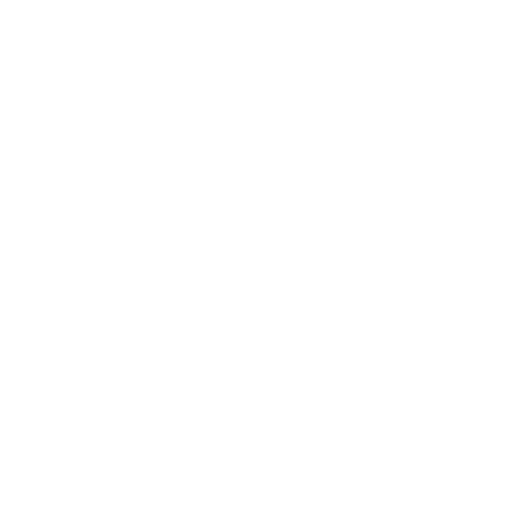
t = 0.00 s
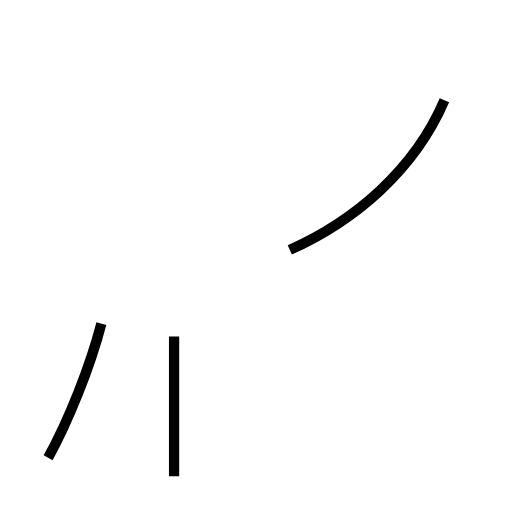
t = 1.48 s
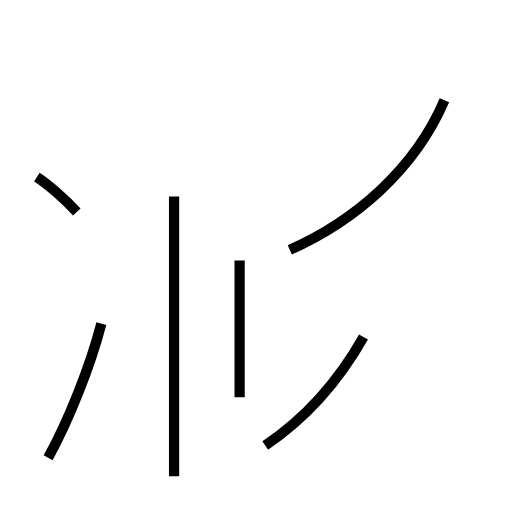
t = 2.88 s
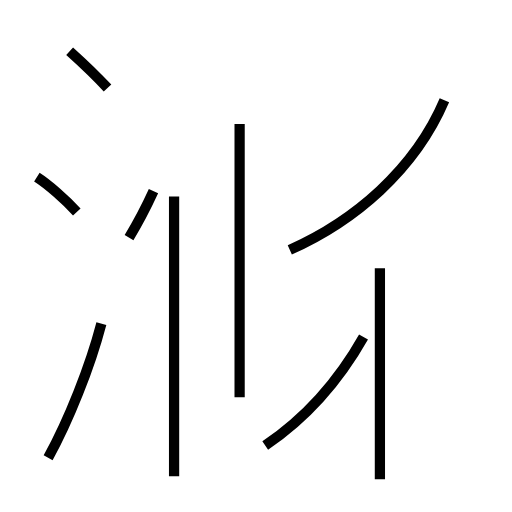
t = 4.20 s
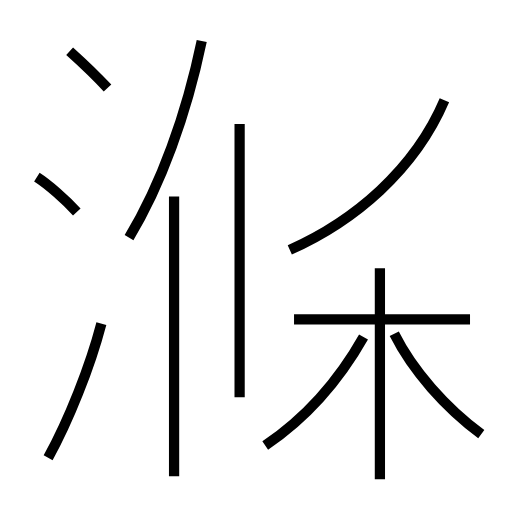
t = 5.58 s
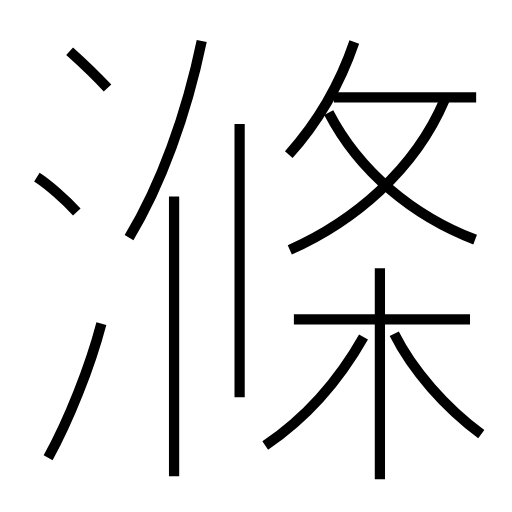
t = 6.96 s

The animated SVG that drew these frames (rendered in a browser with its animation timeline set to each time). Animation: 14 SMIL elements (animate=14); one cycle of 6.96 s.

<?xml version='1.0' encoding='utf-8'?>
<svg viewBox="0.0 -6.0 50.0 50.0" version="1.1" xmlns="http://www.w3.org/2000/svg"><rect x="-1000" y="-1000" width="2000" height="2000" stroke="white" fill="white" /><g style="fill:none;stroke:#000000;stroke-width:1"><path d="M 28.3 -19.6 C 34.6 -22.4 40.5 -27.4 43.4 -34.2 " transform="translate(0.0 38.0)" stroke-dasharray="21.4956582744033" stroke-dashoffset="21.4956582744033"><animate attributeName="stroke-dashoffset" from="21.4956582744033" to="0" dur="0.644869748232099s" begin="0s; anim_end.end" fill="freeze" id="anim0" /></path><path d="M 4.7 0.7 C 6.7 -2.9 8.8 -8.2 9.9 -12.4 " transform="translate(0.0 38.0)" stroke-dasharray="14.125433195909569" stroke-dashoffset="14.125433195909569"><animate attributeName="stroke-dashoffset" from="14.125433195909569" to="0" dur="0.42376299587728705s" begin="anim0.end" fill="freeze" id="anim1" /></path><path d="M 17.0 2.5 L 17.0 -24.8 " transform="translate(0.0 38.0)" stroke-dasharray="27.3" stroke-dashoffset="27.3"><animate attributeName="stroke-dashoffset" from="27.3" to="0" dur="0.819s" begin="anim1.end" fill="freeze" id="anim2" /></path><path d="M 7.5 -23.3 C 6.4 -24.5 4.7 -26.0 3.6 -26.7 " transform="translate(0.0 38.0)" stroke-dasharray="5.185101352398124" stroke-dashoffset="5.185101352398124"><animate attributeName="stroke-dashoffset" from="5.185101352398124" to="0" dur="0.15555304057194372s" begin="anim2.end" fill="freeze" id="anim3" /></path><path d="M 25.9 -0.5 C 29.6 -3.0 32.9 -6.5 35.5 -11.1 " transform="translate(0.0 38.0)" stroke-dasharray="14.430372562482189" stroke-dashoffset="14.430372562482189"><animate attributeName="stroke-dashoffset" from="14.430372562482189" to="0" dur="0.4329111768744657s" begin="anim3.end" fill="freeze" id="anim4" /></path><path d="M 23.4 -5.2 L 23.4 -31.9 " transform="translate(0.0 38.0)" stroke-dasharray="26.7" stroke-dashoffset="26.7"><animate attributeName="stroke-dashoffset" from="26.7" to="0" dur="0.8009999999999999s" begin="anim4.end" fill="freeze" id="anim5" /></path><path d="M 37.1 2.8 L 37.1 -17.8 " transform="translate(0.0 38.0)" stroke-dasharray="20.6" stroke-dashoffset="20.6"><animate attributeName="stroke-dashoffset" from="20.6" to="0" dur="0.618s" begin="anim5.end" fill="freeze" id="anim6" /></path><path d="M 10.5 -35.4 C 9.4 -36.6 7.8 -38.1 6.8 -39.0 " transform="translate(0.0 38.0)" stroke-dasharray="5.164039169038882" stroke-dashoffset="5.164039169038882"><animate attributeName="stroke-dashoffset" from="5.164039169038882" to="0" dur="0.15492117507116646s" begin="anim6.end" fill="freeze" id="anim7" /></path><path d="M 12.6 -20.8 C 15.7 -25.9 18.2 -32.8 19.7 -40.0 " transform="translate(0.0 38.0)" stroke-dasharray="20.563569296322786" stroke-dashoffset="20.563569296322786"><animate attributeName="stroke-dashoffset" from="20.563569296322786" to="0" dur="0.6169070788896835s" begin="anim7.end" fill="freeze" id="anim8" /></path><path d="M 47.0 -1.6 C 43.5 -4.2 40.3 -7.8 38.5 -11.4 " transform="translate(0.0 38.0)" stroke-dasharray="13.083384136228547" stroke-dashoffset="13.083384136228547"><animate attributeName="stroke-dashoffset" from="13.083384136228547" to="0" dur="0.3925015240868564s" begin="anim8.end" fill="freeze" id="anim9" /></path><path d="M 45.9 -12.8 L 28.7 -12.8 " transform="translate(0.0 38.0)" stroke-dasharray="17.2" stroke-dashoffset="17.2"><animate attributeName="stroke-dashoffset" from="17.2" to="0" dur="0.516s" begin="anim9.end" fill="freeze" id="anim10" /></path><path d="M 28.2 -28.9 C 30.9 -31.9 33.2 -35.8 34.6 -39.9 " transform="translate(0.0 38.0)" stroke-dasharray="12.809878815480971" stroke-dashoffset="12.809878815480971"><animate attributeName="stroke-dashoffset" from="12.809878815480971" to="0" dur="0.3842963644644291s" begin="anim10.end" fill="freeze" id="anim11" /></path><path d="M 46.4 -20.6 C 40.4 -22.9 35.1 -27.2 32.1 -33.0 " transform="translate(0.0 38.0)" stroke-dasharray="19.34744514427672" stroke-dashoffset="19.34744514427672"><animate attributeName="stroke-dashoffset" from="19.34744514427672" to="0" dur="0.5804233543283015s" begin="anim11.end" fill="freeze" id="anim12" /></path><path d="M 46.5 -34.5 L 32.6 -34.5" transform="translate(0.0 38.0)" stroke-dasharray="13.899999999999999" stroke-dashoffset="13.899999999999999"><animate attributeName="stroke-dashoffset" from="13.899999999999999" to="0" dur="0.4169999999999999s" begin="anim12.end" fill="freeze" id="anim_end" /></path></g></svg>
